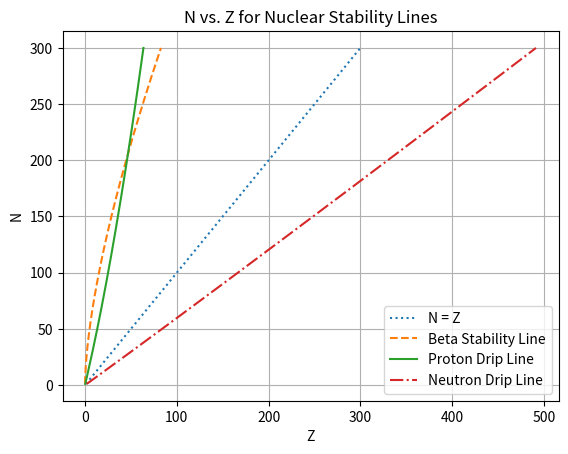

The script that saved this image:
# N vs Z plots

import numpy as np
import matplotlib.pyplot as plt

av = -16
as_ = 20
ac = 0.751
aa = 21.4
Mn = 1.008665
MH = 1.007825

# Beta stability line
def betastability(A):
    return (ac*np.power(A, 2/3) - (Mn - MH)*931.5) / ((4*aa/A) + ac/np.power(A, 1/3))

# Proton drip-line
def protondrip(A):
    beta = (2*ac*np.power(A, 2/3)) / ((ac*np.power(A, 2/3)) + (12*aa))
    gamma = (av + (3*aa) - ((2/3)*as_*np.power(A, -1/3))) / (((1/3)*ac*np.power(A, 2/3)) + (4*aa))
    discriminant = np.power((1 + beta), 2) - gamma
    #Zplus = A * ((1+beta) + np.sqrt(discriminant))
    Zminus = A * ((1+beta) - np.sqrt(discriminant))
    return Zminus

# Neutron drip-line
def neutrondrip(A):
    alpha = (av + (3*aa) - ((2/3)*as_/np.power(A, 1/3)) + ((ac/3)*np.power(A, 2/3))) / (((ac/3)*np.power(A, 2/3)) + (4*aa))
    discriminant = 1 - alpha
    #Nplus = A * (1 + np.sqrt(discriminant))
    Nminus = A * (1 + np.sqrt(discriminant))
    return  Nminus

A = np.arange(1, 301)
Z = np.arange(1, 301)
Z_betastability = betastability(A)
Z_protondrip_minus = protondrip(A)
N_neutrondrip_plus = neutrondrip(A)

plt.plot(Z, A, label='N = Z', linestyle='dotted')
plt.plot(Z_betastability, A, label='Beta Stability Line', linestyle='--')
plt.plot(Z_protondrip_minus, A, label='Proton Drip Line', linestyle='-')
plt.plot(N_neutrondrip_plus, A, label='Neutron Drip Line', linestyle='-.')
plt.title('N vs. Z for Nuclear Stability Lines')
plt.xlabel('Z')
plt.ylabel('N')
plt.legend()
plt.grid(True)
plt.show()

# N vs Z plots
'''
import numpy as np
import matplotlib.pyplot as plt

# Constants
a_v = 15.8
a_s = 18.3
a_c = 0.714
a_sym = 21.4
Mn = 1.008665
MH = 1.007825
# Function definitions
def beta_stability(A):
    N = (A + (a_c * A ** (2/3) - (Mn - MH)*931.5)/(4 * a_sym / A + a_c/(A**(1/3))))/2
    Z = A - N
    return int(N), int(Z)

def proton_drip_line(A):
    beta = (2 * a_c * A ** (2/3)) /  (a_c * A ** (2/3) + 12 * a_sym)
    gamma = (a_v + 3 * a_sym - (2/3) * a_s * A ** (-1/3)) / ((1 / 3) * a_c * A ** (2/3) + 4 * a_sym)
    Z = A * ((1 + beta) - np.sqrt((1 + beta)**2 - gamma))
    N = A - Z
    return int(N), int(Z)

def neutron_drip_line(A):
    alpha = (a_v + 3 * a_sym - (2/3) * a_s / A**(1/3) + a_c * A**(2/3)/3) / (a_c * A**(2/3)/3 + 4 * a_sym)
    N = A * (1 - np.sqrt(1 - alpha))
    Z = A - N
    return int(N), int(Z)

# Data generation
beta_N, beta_Z = zip(*[beta_stability(i) for i in range(1, 150)])
proton_N, proton_Z = zip(*[proton_drip_line(i) for i in range(1, 150)])
neutron_N, neutron_Z = zip(*[neutron_drip_line(i) for i in range(1, 150)])

# Plotting
plt.figure(figsize=(8, 6))
plt.title("N-Z Chart for Nuclear Stability", fontsize=16)
plt.xlabel("N (Neutrons)", fontsize=12)
plt.ylabel("Z (Protons)", fontsize=12)
plt.grid(True, linestyle='--', alpha=0.7)
plt.plot(beta_N, beta_Z, label="Beta Stability Line")
plt.plot(proton_N, proton_Z, label="Proton Drip Line")
plt.plot(neutron_N, neutron_Z, label="Neutron Drip Line")
plt.plot(np.arange(1, 150), np.arange(1, 150), linestyle='dashed', label="N = Z Line")
plt.legend(fontsize=10)
plt.tight_layout()
plt.show()
'''
